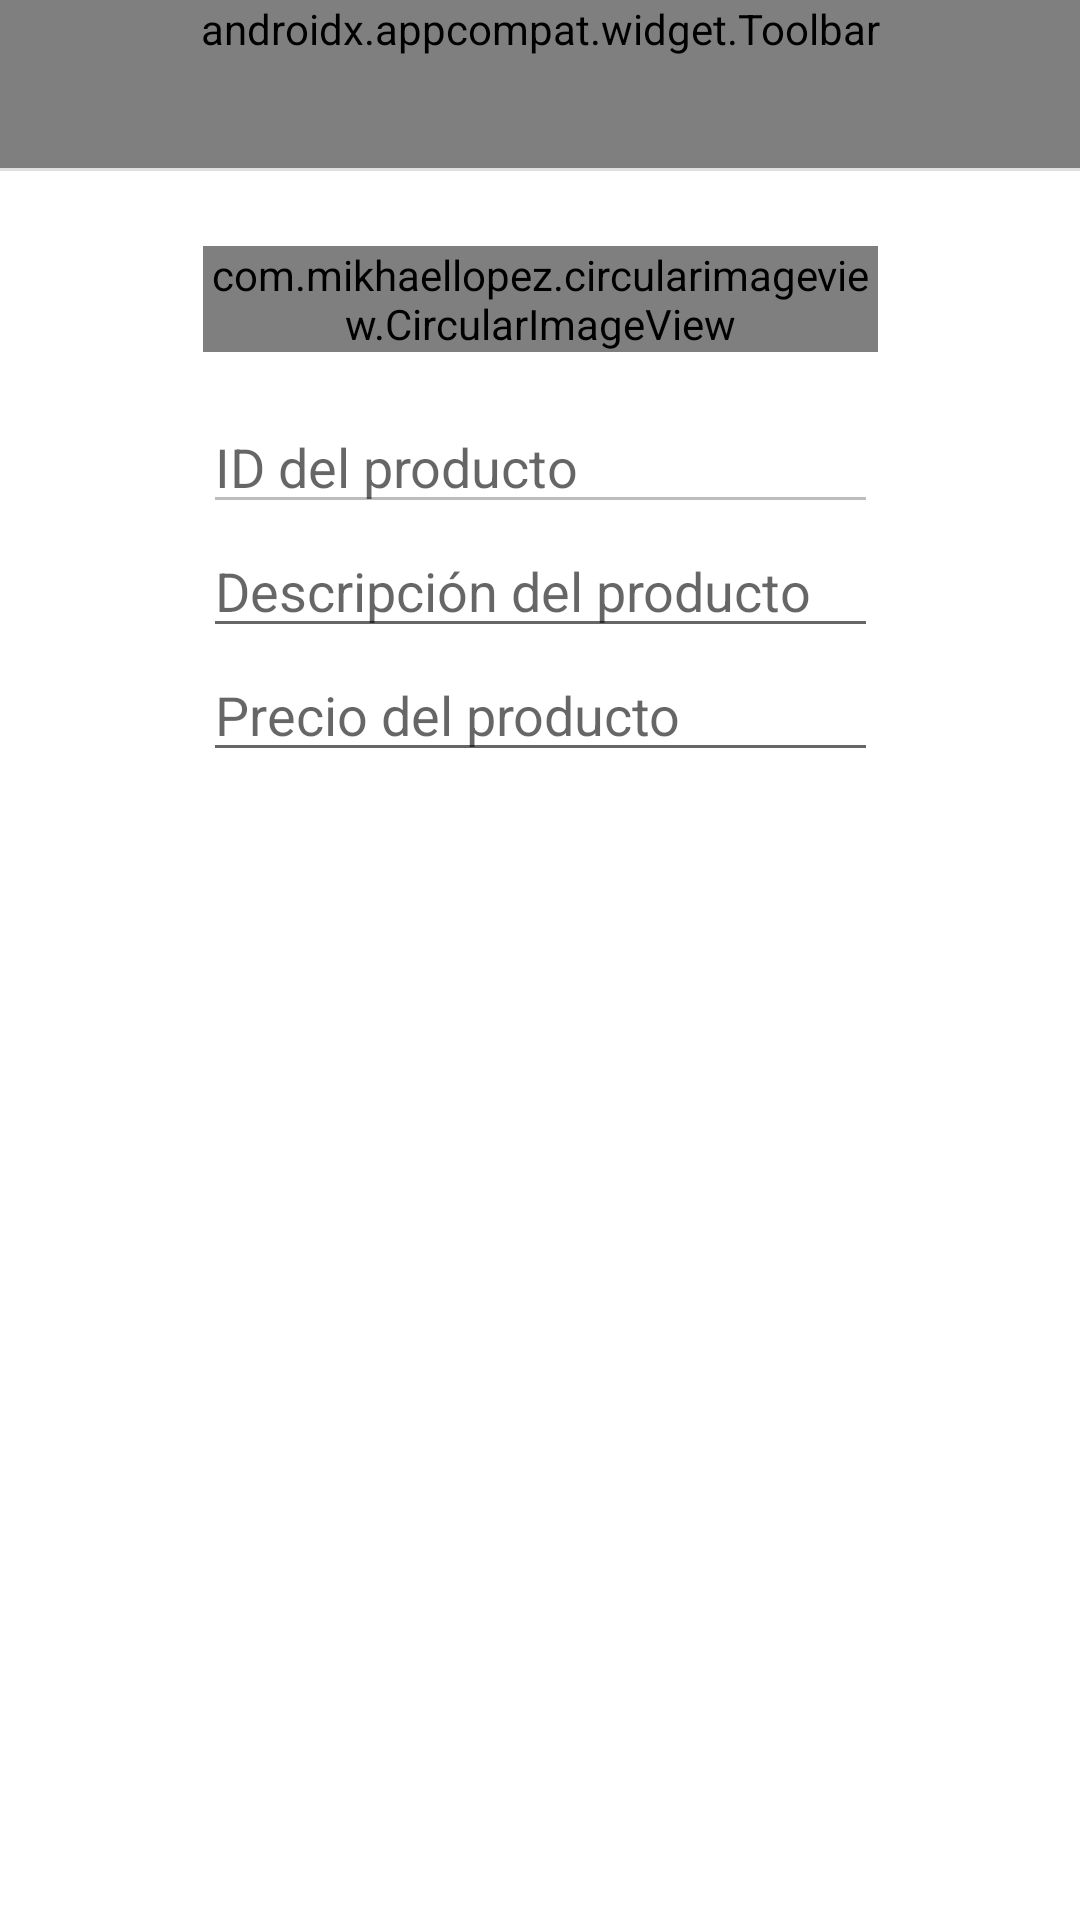

Layout XML and referenced resources for this Android screen:
<!-- AndroidManifest.xml: application theme Theme.PracticaMercadoMunicipal -->
<!-- res/layout/activity_edit_product.xml -->
<?xml version="1.0" encoding="utf-8"?>
<androidx.constraintlayout.widget.ConstraintLayout xmlns:android="http://schemas.android.com/apk/res/android"
    xmlns:app="http://schemas.android.com/apk/res-auto"
    xmlns:tools="http://schemas.android.com/tools"
    android:layout_width="match_parent"
    android:layout_height="match_parent"
    tools:context=".products.NewProductActivity">

    <androidx.appcompat.widget.Toolbar
        android:id="@+id/edit_product_toolbar"
        android:layout_width="match_parent"
        android:layout_height="wrap_content"
        android:background="?android:attr/colorBackground"
        android:minHeight="?attr/actionBarSize"
        android:theme="?attr/actionBarTheme"
        app:layout_constraintStart_toStartOf="parent"
        app:layout_constraintTop_toTopOf="parent"
        app:menu="@menu/edit_product_menu"
        app:navigationIcon="@drawable/ic_baseline_arrow_back_24"
        app:title="Editar producto" />

    <View
        android:id="@+id/divider3"
        android:layout_width="match_parent"
        android:layout_height="1dp"
        android:background="?android:attr/listDivider"
        app:layout_constraintStart_toStartOf="parent"
        app:layout_constraintTop_toBottomOf="@+id/edit_product_toolbar" />

    <com.mikhaellopez.circularimageview.CircularImageView
        android:id="@+id/edit_product_image_imageview"
        android:layout_width="225dp"
        android:layout_height="wrap_content"
        android:layout_marginTop="25dp"
        android:foreground="?android:selectableItemBackground"
        android:src="@drawable/ic_baseline_add_photo_alternate_24"
        app:civ_border="false"
        app:layout_constraintEnd_toEndOf="parent"
        app:layout_constraintStart_toStartOf="parent"
        app:layout_constraintTop_toBottomOf="@+id/divider3" />

    <EditText
        android:id="@+id/edit_product_name_textview"
        android:layout_width="225dp"
        android:layout_height="wrap_content"
        android:ems="10"
        android:hint="Descripción del producto"
        android:inputType="textPersonName"
        app:layout_constraintEnd_toEndOf="@+id/edit_product_id_textview"
        app:layout_constraintStart_toStartOf="@+id/edit_product_id_textview"
        app:layout_constraintTop_toBottomOf="@+id/edit_product_id_textview" />

    <EditText
        android:id="@+id/edit_product_price_textview"
        android:layout_width="225dp"
        android:layout_height="wrap_content"
        android:ems="10"
        android:hint="Precio del producto"
        android:inputType="numberDecimal"
        app:layout_constraintEnd_toEndOf="@+id/edit_product_name_textview"
        app:layout_constraintHorizontal_bias="0.0"
        app:layout_constraintStart_toStartOf="@+id/edit_product_name_textview"
        app:layout_constraintTop_toBottomOf="@+id/edit_product_name_textview" />

    <EditText
        android:id="@+id/edit_product_id_textview"
        android:layout_width="225dp"
        android:layout_height="wrap_content"
        android:layout_marginTop="16dp"
        android:ems="10"
        android:enabled="false"
        android:hint="ID del producto"
        android:inputType="textPersonName"
        app:layout_constraintEnd_toEndOf="@+id/edit_product_image_imageview"
        app:layout_constraintHorizontal_bias="0.0"
        app:layout_constraintStart_toStartOf="@+id/edit_product_image_imageview"
        app:layout_constraintTop_toBottomOf="@+id/edit_product_image_imageview" />

    <ProgressBar
        android:id="@+id/edit_product_progressbar"
        style="?android:attr/progressBarStyle"
        android:layout_width="wrap_content"
        android:layout_height="wrap_content"
        android:visibility="invisible"
        app:layout_constraintBottom_toBottomOf="@+id/edit_product_image_imageview"
        app:layout_constraintEnd_toEndOf="@+id/edit_product_image_imageview"
        app:layout_constraintStart_toStartOf="@+id/edit_product_image_imageview"
        app:layout_constraintTop_toTopOf="@+id/edit_product_image_imageview" />

</androidx.constraintlayout.widget.ConstraintLayout>
<!-- resources referenced by this layout -->
<resources>
  <style name="Theme.PracticaMercadoMunicipal" parent="Theme.MaterialComponents.DayNight.NoActionBar">
          
          <item name="colorPrimary">#33408E</item>
          <item name="colorPrimaryVariant">@color/black</item>
          <item name="colorOnPrimary">@color/white</item>
          
          <item name="colorSecondary">@color/teal_200</item>
          <item name="colorSecondaryVariant">@color/teal_700</item>
          <item name="colorOnSecondary">@color/black</item>
          
          <item name="android:statusBarColor" tools:targetApi="l">?attr/colorPrimaryVariant</item>
          
      </style>
  <!-- not gathered from this repository: default colours our renderer supplied (Android Studio template values) -->
  <color name="teal_200">#FF03DAC5</color>
  <color name="teal_700">#FF018786</color>
  <color name="black">#FF000000</color>
  <color name="white">#FFFFFFFF</color>
</resources>
